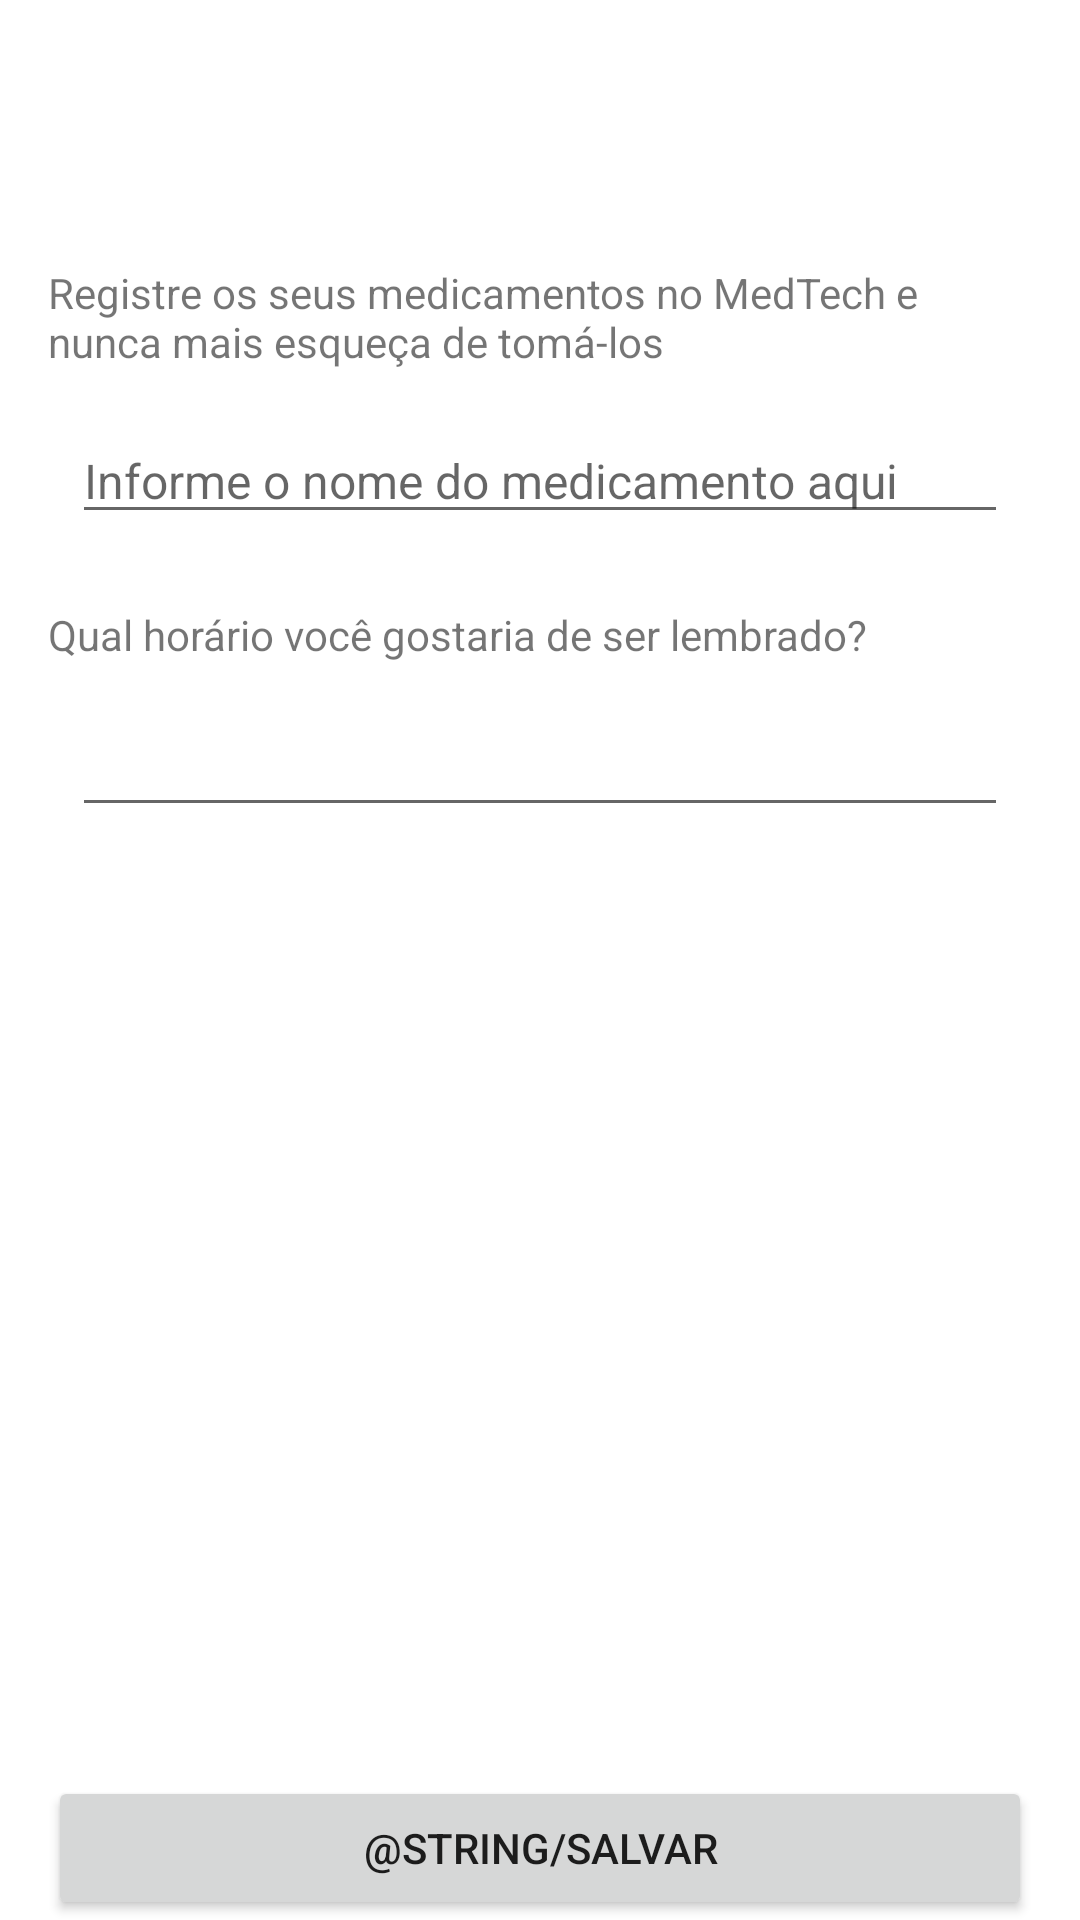

The Android layout XML behind this screen, and the referenced resources:
<!-- AndroidManifest.xml: application theme Theme.MedTech -->
<!-- res/layout/medtech_medicine_registration.xml -->
<?xml version="1.0" encoding="utf-8"?>
<androidx.constraintlayout.widget.ConstraintLayout xmlns:android="http://schemas.android.com/apk/res/android"
    android:layout_width="match_parent"
    android:layout_height="match_parent"
    xmlns:app="http://schemas.android.com/apk/res-auto">

    <ScrollView
        android:layout_width="0dp"
        android:layout_height="0dp"
        android:fillViewport="true"
        android:scrollbars="none"
        app:layout_constraintTop_toTopOf="parent"
        app:layout_constraintBottom_toBottomOf="parent"
        app:layout_constraintStart_toStartOf="parent"
        app:layout_constraintEnd_toEndOf="parent">

        <androidx.constraintlayout.widget.ConstraintLayout
            android:layout_width="match_parent"
            android:layout_height="wrap_content"
            android:orientation="vertical">

            <TextView
                android:id="@+id/medicine_registration"
                android:layout_width="match_parent"
                android:layout_height="wrap_content"
                android:layout_marginTop="@dimen/margin_88_dp"
                android:layout_marginStart="@dimen/margin_16_dp"
                android:layout_marginEnd="@dimen/margin_16_dp"
                android:text="@string/medicine_registration"
                app:layout_constraintTop_toTopOf="parent"/>

            <EditText
                android:id="@+id/medicine_registration_et"
                android:layout_width="match_parent"
                android:layout_height="wrap_content"
                android:hint="@string/medicine_registration_name_hint"
                android:inputType="text"
                android:textSize="@dimen/size_16_sp"
                android:layout_marginTop="@dimen/margin_16_dp"
                android:layout_marginStart="@dimen/margin_24_dp"
                android:layout_marginEnd="@dimen/margin_24_dp"
                app:layout_constraintTop_toBottomOf="@+id/medicine_registration" />

            <TextView
                android:id="@+id/medicine_registration_hours"
                android:layout_width="match_parent"
                android:layout_height="wrap_content"
                android:layout_marginTop="@dimen/margin_24_dp"
                android:layout_marginStart="@dimen/margin_16_dp"
                android:layout_marginEnd="@dimen/margin_16_dp"
                android:text="@string/medicine_registration_hours"
                app:layout_constraintTop_toBottomOf="@+id/medicine_registration_et"/>

            <EditText
                android:id="@+id/medicine_registration_hours_et"
                android:layout_width="match_parent"
                android:layout_height="wrap_content"
                android:ems="10"
                android:inputType="time"
                android:textSize="@dimen/size_16_sp"
                android:layout_marginTop="@dimen/margin_16_dp"
                android:layout_marginStart="@dimen/margin_24_dp"
                android:layout_marginEnd="@dimen/margin_24_dp"
                app:layout_constraintTop_toBottomOf="@+id/medicine_registration_hours"/>

            <Button
                android:id="@+id/button_salvar"
                android:layout_width="match_parent"
                android:layout_height="wrap_content"
                android:layout_marginHorizontal="@dimen/size_16_sp"
                android:text="@string/salvar"
                app:layout_constraintBottom_toBottomOf="parent"/>


        </androidx.constraintlayout.widget.ConstraintLayout>
    </ScrollView>
</androidx.constraintlayout.widget.ConstraintLayout>
<!-- resources referenced by this layout -->
<resources>
  <dimen name="margin_16_dp">16dp</dimen>
  <dimen name="margin_24_dp">24dp</dimen>
  <dimen name="margin_88_dp">88dp</dimen>
  <dimen name="size_16_sp">16sp</dimen>
  <string name="medicine_registration">Registre os seus medicamentos no MedTech e nunca mais esqueça de tomá-los</string>
  <string name="medicine_registration_hours">Qual horário você gostaria de ser lembrado?</string>
  <string name="medicine_registration_name_hint">Informe o nome do medicamento aqui</string>
  <style name="Theme.MedTech" parent="Theme.MaterialComponents.DayNight.DarkActionBar">
          
          <item name="colorPrimary">@color/purple_500</item>
          <item name="colorPrimaryVariant">@color/purple_700</item>
          <item name="colorOnPrimary">@color/white</item>
          
          <item name="colorSecondary">@color/teal_200</item>
          <item name="colorSecondaryVariant">@color/teal_700</item>
          <item name="colorOnSecondary">@color/black</item>
          
          <item name="android:statusBarColor">?attr/colorPrimaryVariant</item>
          
      </style>
  <!-- not gathered from this repository: default colours our renderer supplied (Android Studio template values) -->
  <color name="purple_500">#FF6200EE</color>
  <color name="purple_700">#FF3700B3</color>
  <color name="teal_200">#FF03DAC5</color>
  <color name="teal_700">#FF018786</color>
  <color name="black">#FF000000</color>
  <color name="white">#FFFFFFFF</color>
</resources>
